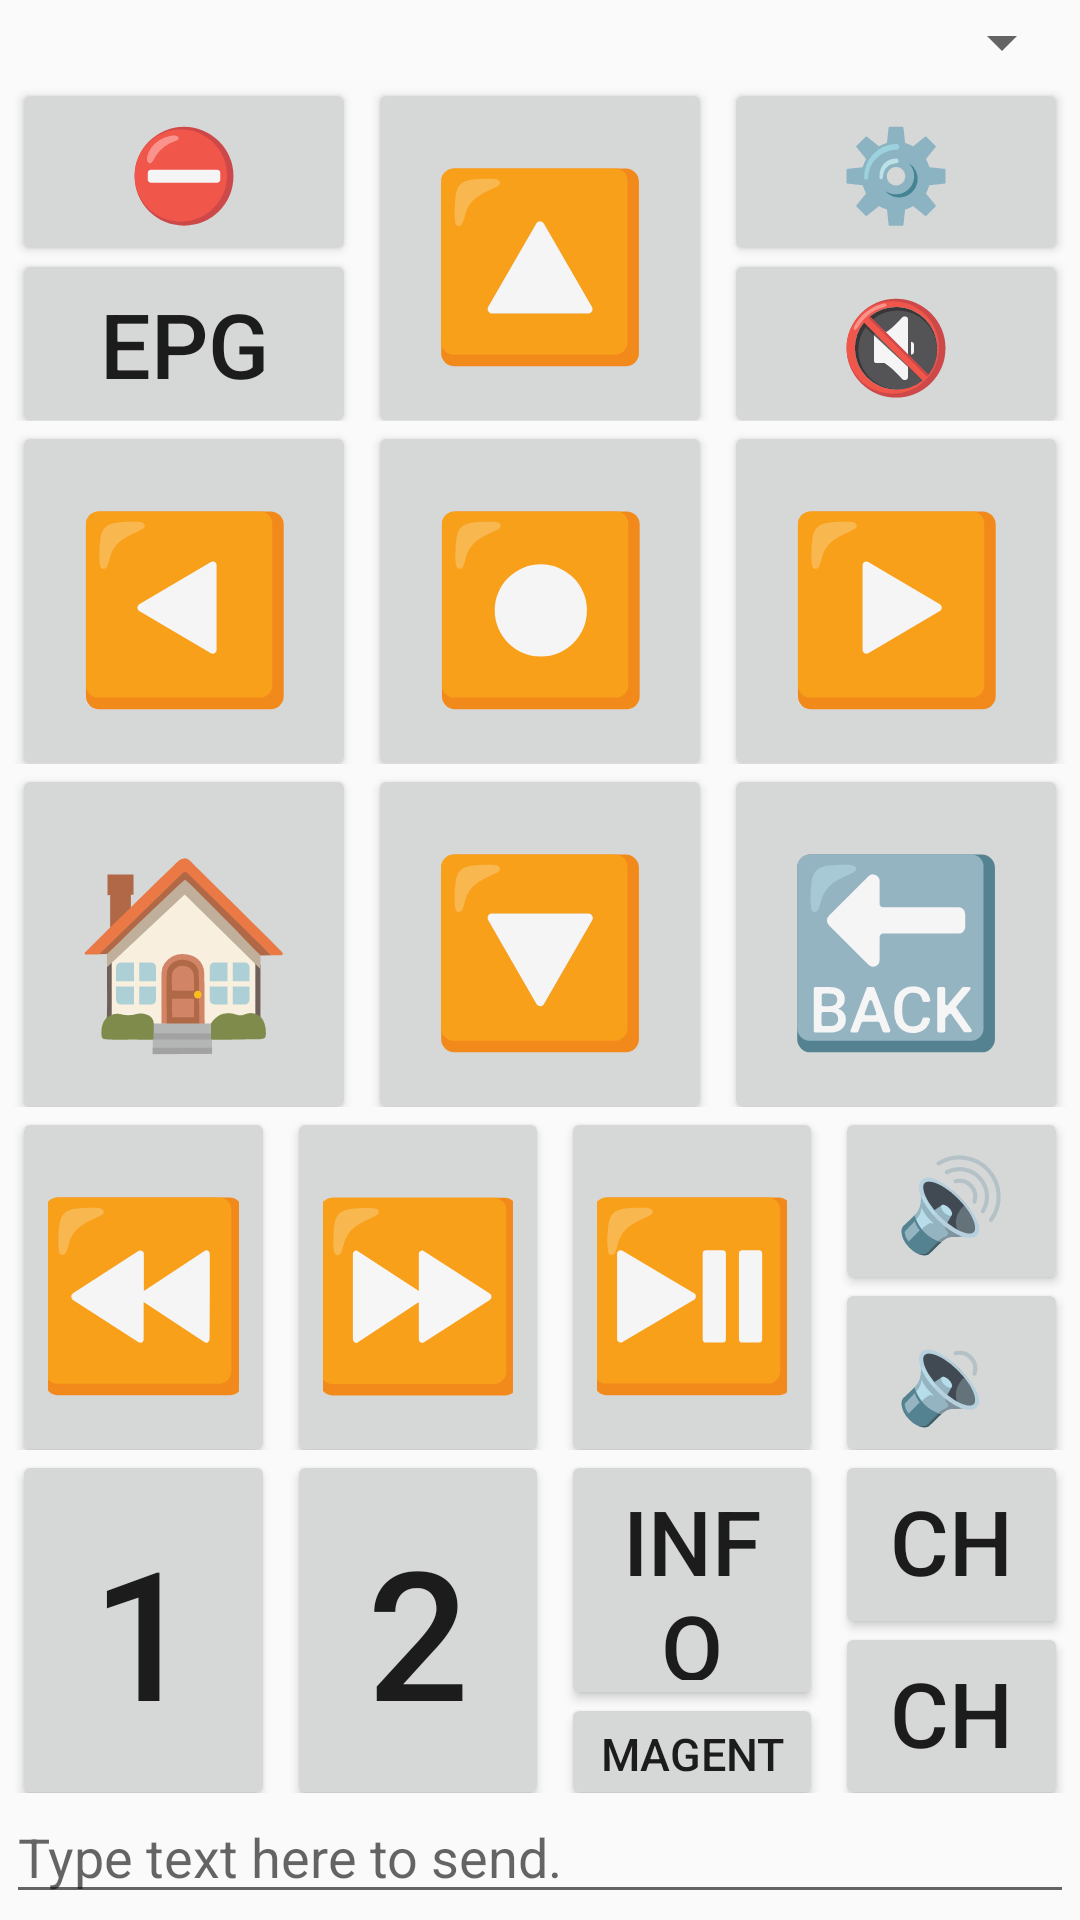

Layout XML and referenced resources for this Android screen:
<!-- AndroidManifest.xml: activity theme AppTheme.NoActionBar -->
<!-- res/layout/activity_controller.xml -->
<?xml version="1.0" encoding="utf-8"?>
<androidx.coordinatorlayout.widget.CoordinatorLayout
    xmlns:android="http://schemas.android.com/apk/res/android"
    xmlns:app="http://schemas.android.com/apk/res-auto"
    xmlns:tools="http://schemas.android.com/tools"
    android:layout_width="match_parent"
    android:layout_height="match_parent"
    >

    <TableLayout xmlns:android="http://schemas.android.com/apk/res/android"
        android:layout_width="match_parent"
        android:layout_height="match_parent"
        android:layout_margin="2dp">

        <TableRow>

            <Spinner
                android:id="@+id/cmbBondedDevices"
                android:layout_height="wrap_content"
                android:layout_gravity="center_vertical"
                android:layout_span="2"
                android:layout_weight="1" />


        </TableRow>

        <TableRow>

            <LinearLayout
                android:layout_height="match_parent"
                android:layout_weight="1"
                android:orientation="vertical">

                <Button
                    android:id="@+id/btnPower"
                    style="@style/half_button_style"
                    android:text="@string/btn_power" />

                <Button
                    android:id="@+id/btnEpg"
                    style="@style/half_button_style"
                    android:text="@string/EPG"
                    android:visibility="visible" />

            </LinearLayout>

            <Button
                android:id="@+id/btnUp"
                style="@style/full_button_style"
                android:text="@string/btn_up" />

            <LinearLayout
                android:layout_height="match_parent"
                android:layout_weight="1"
                android:orientation="vertical">

                <Button
                    android:id="@+id/btnMenu"
                    style="@style/half_button_style"
                    android:text="@string/btn_gear" />

                <Button
                    android:id="@+id/btnMute"
                    style="@style/half_button_style"
                    android:text="@string/btn_mute" />

            </LinearLayout>

        </TableRow>

        <TableRow>

            <Button
                android:id="@+id/btnLeft"
                style="@style/full_button_style"
                android:text="@string/btn_left" />

            <Button
                android:id="@+id/btnMiddle"
                style="@style/full_button_style"
                android:text="@string/btn_middle" />

            <Button
                android:id="@+id/btnRight"
                style="@style/full_button_style"
                android:text="@string/btn_right" />
        </TableRow>

        <TableRow>

            <Button
                android:id="@+id/btnHome"
                style="@style/full_button_style"
                android:text="@string/btn_home" />

            <Button
                android:id="@+id/btnDown"
                style="@style/full_button_style"
                android:text="@string/btn_down" />

            <Button
                android:id="@+id/btnBack"
                style="@style/full_button_style"
                android:text="@string/btn_back" />

        </TableRow>

        <TableRow>

            <Button
                android:id="@+id/btnRewind"
                style="@style/full_button_style"
                android:text="@string/btn_rewind" />

            <Button
                android:id="@+id/btnForward"
                style="@style/full_button_style"
                android:text="@string/btn_forward" />

            <Button
                android:id="@+id/btnPlayPause"
                style="@style/full_button_style"
                android:text="@string/btn_play_pause" />

            <LinearLayout
                android:layout_height="match_parent"
                android:layout_weight="1"
                android:orientation="vertical">

                <Button
                    android:id="@+id/btnVolInc"
                    style="@style/half_button_style"
                    android:text="@string/btn_vol_up" />

                <Button
                    android:id="@+id/btnVolDec"
                    style="@style/half_button_style"
                    android:text="@string/btn_vol_down" />

            </LinearLayout>

        </TableRow>
        <TableRow>

            <Button
                android:id="@+id/btn1"
                style="@style/full_button_style"
                android:text="@string/btn_1" />

            <Button
                android:id="@+id/btn2"
                style="@style/full_button_style"
                android:text="@string/btn_2" />

            <LinearLayout
                android:layout_height="match_parent"
                android:layout_weight="1"
                android:orientation="vertical">

                <Button
                    android:id="@+id/info"
                    style="@style/half_button_style"
                    android:text="@string/btn_info"/>

                <Button
                    android:id="@+id/magenta"
                    android:textSize="15sp"
                    android:maxLines="1"
                    style="@style/half_button_style"
                    android:text="@string/magenta" />

            </LinearLayout>

            <LinearLayout
                android:layout_height="match_parent"
                android:layout_weight="1"
                android:orientation="vertical">

                <Button
                    android:id="@+id/btnChannelUp"
                    style="@style/half_button_style"
                    android:text="@string/ch_up"/>

                <Button
                    android:id="@+id/btnChannelDown"
                    style="@style/half_button_style"
                    android:text="@string/ch_down" />

            </LinearLayout>

        </TableRow>



        <TableRow>

            <EditText
                android:id="@+id/txtInput"
                android:layout_span="2"
                android:layout_weight="1"
                android:hint="Type text here to send."
                android:inputType="text" />

        </TableRow>

        <TableRow>

            <TextView
                android:id="@+id/txtOut"
                android:layout_width="match_parent"
                android:layout_margin="2dp"
                android:layout_span="4"
                android:layout_weight="1" />
        </TableRow>


    </TableLayout>

  </androidx.coordinatorlayout.widget.CoordinatorLayout>
<!-- resources referenced by this layout -->
<resources>
  <string name="EPG">EPG</string>
  <string name="btn_1">1</string>
  <string name="btn_2">2</string>
  <string name="btn_back">🔙</string>
  <string name="btn_down">🔽</string>
  <string name="btn_forward">⏩</string>
  <string name="btn_gear">⚙️</string>
  <string name="btn_home">🏠</string>
  <string name="btn_info">Info</string>
  <string name="btn_left">◀️</string>
  <string name="btn_middle">⏺️</string>
  <string name="btn_mute">🔇</string>
  <string name="btn_play_pause">⏯️</string>
  <string name="btn_power">⛔</string>
  <string name="btn_rewind">⏪</string>
  <string name="btn_right">▶️</string>
  <string name="btn_up">🔼</string>
  <string name="btn_vol_down">🔉</string>
  <string name="btn_vol_up">🔊</string>
  <string name="ch_down">ch -</string>
  <string name="ch_up">ch +</string>
  <string name="magenta">Magenta</string>
  <style name="full_button_style">
          <item name="android:layout_marginBottom">-6dp</item>
          <item name="android:layout_marginStart">2dp</item>
          <item name="android:layout_marginEnd">2dp</item>
          <item name="android:layout_weight">1</item>
          <item name="android:textSize">60sp</item>
          <item name="android:layout_height">120dp</item>
      </style>
  <style name="half_button_style">
          <item name="android:layout_width">match_parent</item>
          <item name="android:layout_height">wrap_content</item>
          <item name="android:layout_marginBottom">-6dp</item>
          <item name="android:layout_marginStart">2dp</item>
          <item name="android:layout_marginEnd">2dp</item>
          <item name="android:layout_weight">1</item>
          <item name="android:textSize">30sp</item>
      </style>
  <style name="AppTheme.NoActionBar">
          <item name="windowActionBar">false</item>
          <item name="windowNoTitle">true</item>
      </style>
</resources>
